The GitHub repository billlyzhaoyh/StillGood contains a labelled image folder "Data" with 10 categories: apple, broccoli, butternut squash, carrot, egg, garlic, lemon, lime, onion, potato. Examples follow, each with its label.

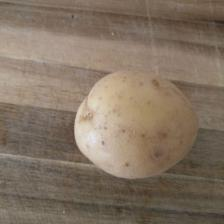
Label: potato

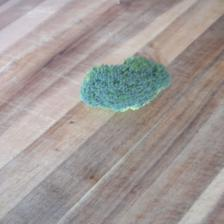
Label: broccoli

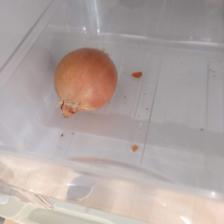
Label: onion

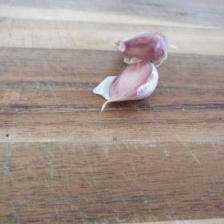
Label: garlic

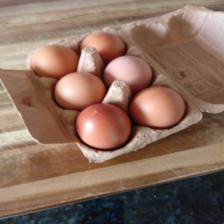
Label: egg

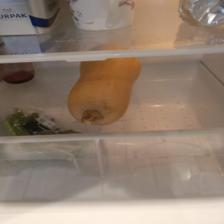
Label: butternut squash
